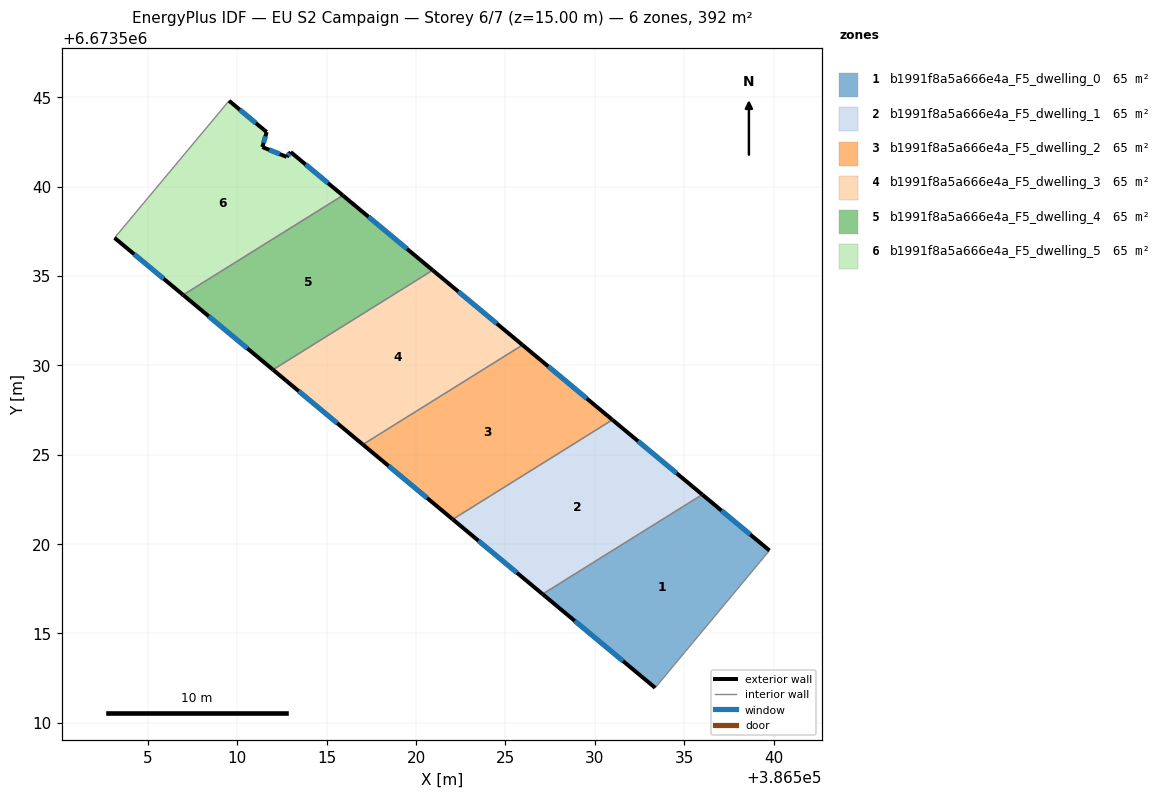
=== STOREY PLAN SPEC (per zone: floor XY polygon, exterior-wall plan segments, windows/doors) ===
zone 1: b1991f8a5a666e4a_F5_dwelling_0  (65.4 m²)
  floor: (386539.77, 6673519.64) (386533.38, 6673511.96) (386527.08, 6673517.20) (386536.01, 6673522.77)
  exterior wall: (386539.77, 6673519.64) – (386536.02, 6673522.77)  [4.9 m]
    window: (386538.70, 6673520.54) – (386537.09, 6673521.88)  [2.7 m²]
  exterior wall: (386527.08, 6673517.20) – (386533.38, 6673511.96)  [8.2 m]
    window: (386528.88, 6673515.71) – (386531.58, 6673513.46)  [4.5 m²]
  interior walls: 2
zone 2: b1991f8a5a666e4a_F5_dwelling_1  (65.4 m²)
  floor: (386536.01, 6673522.77) (386527.08, 6673517.20) (386522.05, 6673521.39) (386530.98, 6673526.96)
  exterior wall: (386536.02, 6673522.77) – (386530.98, 6673526.96)  [6.5 m]
    window: (386534.58, 6673523.97) – (386532.42, 6673525.76)  [3.6 m²]
  exterior wall: (386522.05, 6673521.39) – (386527.08, 6673517.20)  [6.5 m]
    window: (386523.49, 6673520.19) – (386525.64, 6673518.40)  [3.6 m²]
  interior walls: 2
zone 3: b1991f8a5a666e4a_F5_dwelling_2  (65.4 m²)
  floor: (386530.98, 6673526.96) (386522.05, 6673521.39) (386517.02, 6673525.58) (386525.96, 6673531.14)
  exterior wall: (386530.98, 6673526.96) – (386525.96, 6673531.14)  [6.5 m]
    window: (386529.55, 6673528.15) – (386527.39, 6673529.95)  [3.6 m²]
  exterior wall: (386517.02, 6673525.58) – (386522.05, 6673521.39)  [6.5 m]
    window: (386518.46, 6673524.38) – (386520.61, 6673522.59)  [3.6 m²]
  interior walls: 2
zone 4: b1991f8a5a666e4a_F5_dwelling_3  (65.4 m²)
  floor: (386525.96, 6673531.14) (386517.02, 6673525.58) (386511.99, 6673529.76) (386520.93, 6673535.33)
  exterior wall: (386525.96, 6673531.14) – (386520.93, 6673535.33)  [6.5 m]
    window: (386524.52, 6673532.34) – (386522.36, 6673534.13)  [3.6 m²]
  exterior wall: (386511.99, 6673529.76) – (386517.02, 6673525.58)  [6.5 m]
    window: (386513.43, 6673528.56) – (386515.58, 6673526.77)  [3.6 m²]
  interior walls: 2
zone 5: b1991f8a5a666e4a_F5_dwelling_4  (65.4 m²)
  floor: (386520.93, 6673535.33) (386511.99, 6673529.76) (386506.96, 6673533.95) (386515.90, 6673539.51)
  exterior wall: (386520.93, 6673535.33) – (386515.90, 6673539.51)  [6.5 m]
    window: (386519.49, 6673536.53) – (386517.33, 6673538.32)  [3.6 m²]
  exterior wall: (386506.96, 6673533.95) – (386511.99, 6673529.76)  [6.5 m]
    window: (386508.40, 6673532.75) – (386510.55, 6673530.96)  [3.6 m²]
  interior walls: 2
zone 6: b1991f8a5a666e4a_F5_dwelling_5  (65.4 m²)
  floor: (386512.98, 6673541.94) (386515.90, 6673539.51) (386506.96, 6673533.95) (386503.12, 6673537.14) (386509.53, 6673544.81) (386511.64, 6673543.06) (386511.40, 6673542.22) (386512.76, 6673541.67)
  exterior wall: (386503.12, 6673537.14) – (386506.96, 6673533.95)  [5.0 m]
    window: (386504.22, 6673536.23) – (386505.87, 6673534.86)  [2.8 m²]
  exterior wall: (386511.64, 6673543.06) – (386509.53, 6673544.81)  [2.7 m]
    window: (386511.04, 6673543.56) – (386510.13, 6673544.31)  [1.5 m²]
  exterior wall: (386511.40, 6673542.22) – (386511.64, 6673543.06)  [0.9 m]
    window: (386511.46, 6673542.46) – (386511.57, 6673542.82)  [0.5 m²]
  exterior wall: (386512.76, 6673541.67) – (386511.40, 6673542.22)  [1.5 m]
    window: (386512.37, 6673541.83) – (386511.78, 6673542.07)  [0.8 m²]
  exterior wall: (386512.98, 6673541.94) – (386512.76, 6673541.67)  [0.4 m]
    window: (386512.92, 6673541.87) – (386512.82, 6673541.75)  [0.2 m²]
  exterior wall: (386515.90, 6673539.51) – (386512.98, 6673541.94)  [3.8 m]
    window: (386515.06, 6673540.21) – (386513.82, 6673541.25)  [2.1 m²]
  interior walls: 2

=== DERIVED (storey summary) ===
Building: EU S2 Campaign
Storey: 6 of 7  (floor level z = 15.00 m)
Storey gross floor area: 392.5 m²
Zones on this storey: 6
  - b1991f8a5a666e4a_F5_dwelling_0: floor 65.4 m²; exterior wall 13.1 m (39.3 m²); 2 window(s) 7.2 m²; WWR 18.4%
  - b1991f8a5a666e4a_F5_dwelling_1: floor 65.4 m²; exterior wall 13.1 m (39.3 m²); 2 window(s) 7.2 m²; WWR 18.4%
  - b1991f8a5a666e4a_F5_dwelling_2: floor 65.4 m²; exterior wall 13.1 m (39.3 m²); 2 window(s) 7.2 m²; WWR 18.4%
  - b1991f8a5a666e4a_F5_dwelling_3: floor 65.4 m²; exterior wall 13.1 m (39.3 m²); 2 window(s) 7.2 m²; WWR 18.4%
  - b1991f8a5a666e4a_F5_dwelling_4: floor 65.4 m²; exterior wall 13.1 m (39.3 m²); 2 window(s) 7.2 m²; WWR 18.4%
  - b1991f8a5a666e4a_F5_dwelling_5: floor 65.4 m²; exterior wall 14.2 m (42.7 m²); 6 window(s) 7.8 m²; WWR 18.4%
Zone adjacency (shared interzone walls):
  - b1991f8a5a666e4a_F5_dwelling_0 ↔ b1991f8a5a666e4a_F5_dwelling_1
  - b1991f8a5a666e4a_F5_dwelling_1 ↔ b1991f8a5a666e4a_F5_dwelling_2
  - b1991f8a5a666e4a_F5_dwelling_2 ↔ b1991f8a5a666e4a_F5_dwelling_3
  - b1991f8a5a666e4a_F5_dwelling_3 ↔ b1991f8a5a666e4a_F5_dwelling_4
  - b1991f8a5a666e4a_F5_dwelling_4 ↔ b1991f8a5a666e4a_F5_dwelling_5